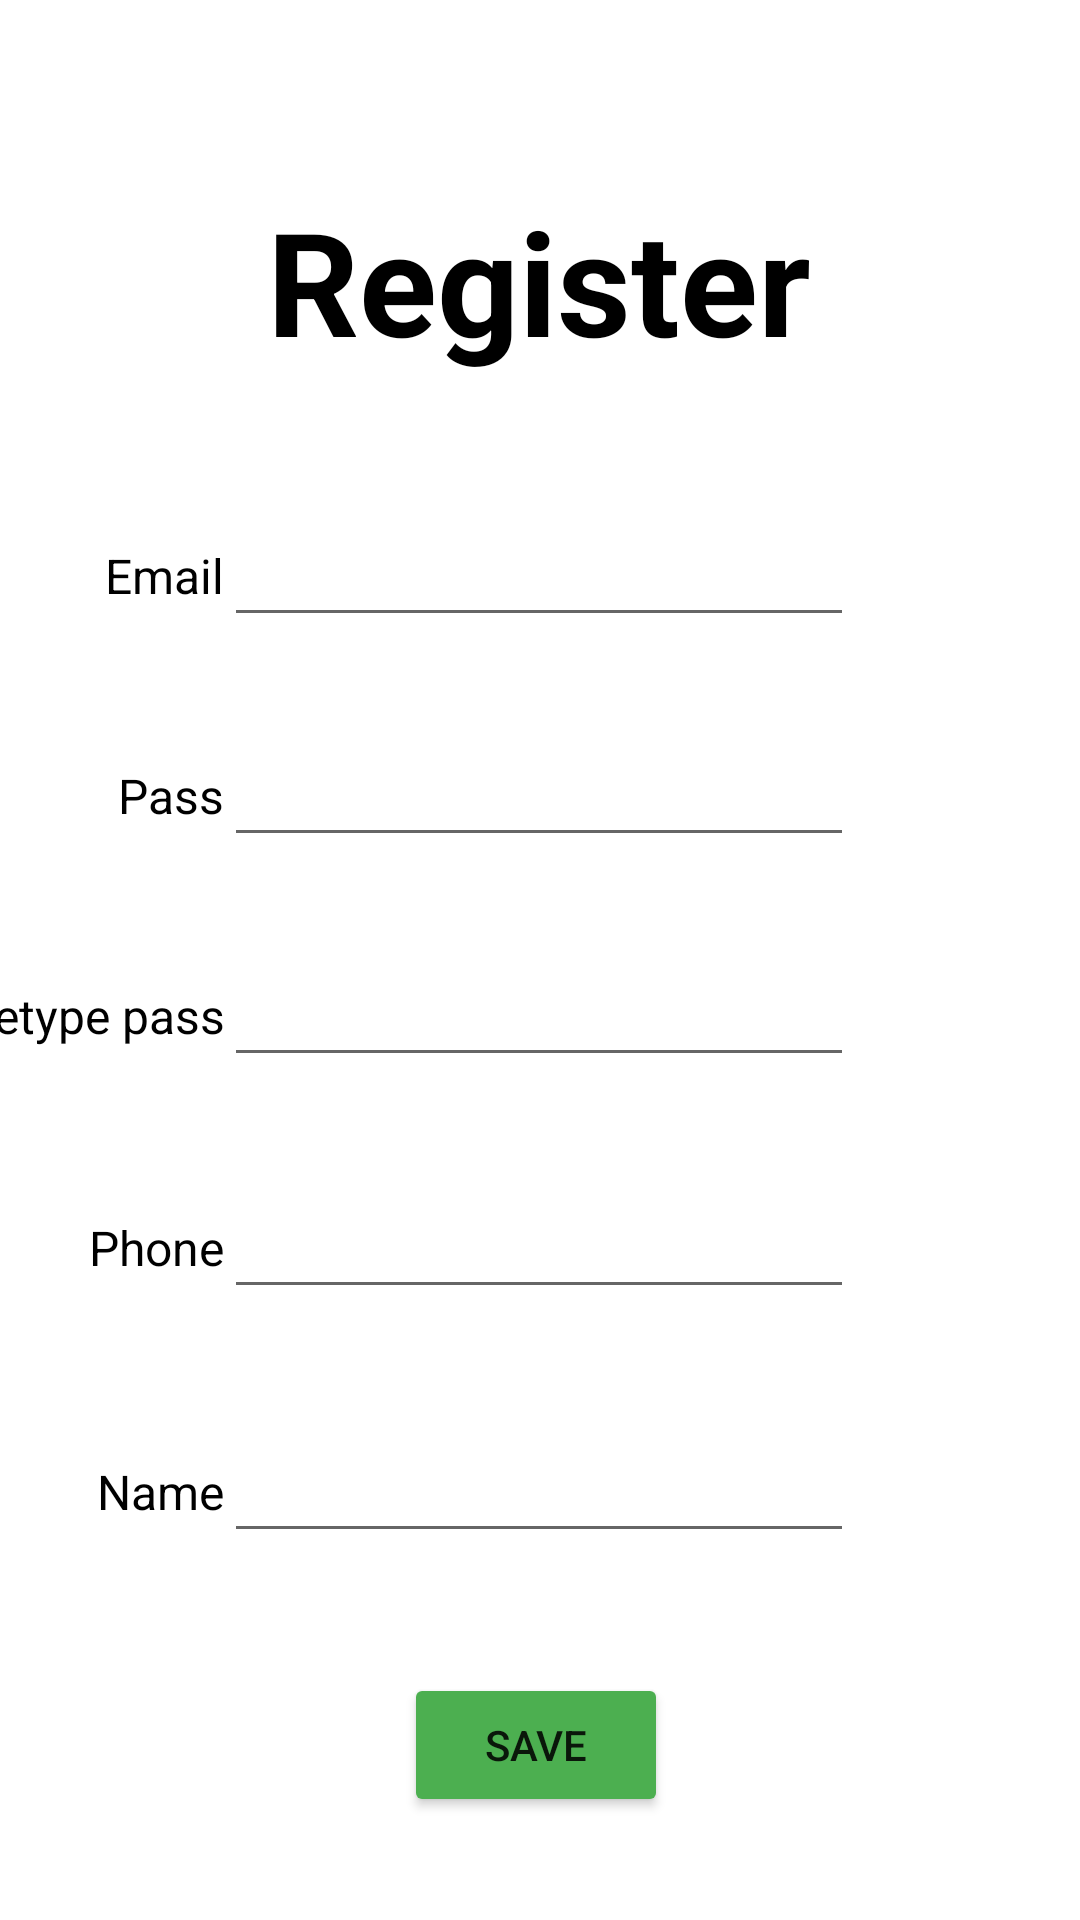

This screen was rendered from an Android layout file. Write that file and the resources it references.
<!-- AndroidManifest.xml: application theme Theme.33_18078881_NguyenVietTien_DHKTPM14CTT_02 -->
<!-- res/layout/activity_register.xml -->
<?xml version="1.0" encoding="utf-8"?>
<androidx.constraintlayout.widget.ConstraintLayout xmlns:android="http://schemas.android.com/apk/res/android"
    xmlns:app="http://schemas.android.com/apk/res-auto"
    xmlns:tools="http://schemas.android.com/tools"
    android:layout_width="match_parent"
    android:layout_height="match_parent"
    tools:context=".Register">

    <TextView
        android:id="@+id/textView6"
        android:layout_width="wrap_content"
        android:layout_height="wrap_content"
        android:text="Retype pass"
        android:textColor="#000000"
        android:textSize="16sp"
        app:layout_constraintBottom_toBottomOf="@+id/editTextTextPersonName3"
        app:layout_constraintEnd_toStartOf="@+id/editTextTextPersonName3"
        app:layout_constraintTop_toTopOf="@+id/editTextTextPersonName3" />

    <TextView
        android:id="@+id/textView7"
        android:layout_width="wrap_content"
        android:layout_height="wrap_content"
        android:text="Phone"
        android:textColor="#000000"
        android:textSize="16sp"
        app:layout_constraintBottom_toBottomOf="@+id/editPhoneDK"
        app:layout_constraintEnd_toStartOf="@+id/editPhoneDK"
        app:layout_constraintTop_toTopOf="@+id/editPhoneDK" />

    <TextView
        android:id="@+id/textView8"
        android:layout_width="wrap_content"
        android:layout_height="wrap_content"
        android:text="Name"
        android:textColor="#000000"
        android:textSize="16sp"
        app:layout_constraintBottom_toBottomOf="@+id/editNameDK"
        app:layout_constraintEnd_toStartOf="@+id/editNameDK"
        app:layout_constraintTop_toTopOf="@+id/editNameDK" />

    <TextView
        android:id="@+id/textView5"
        android:layout_width="wrap_content"
        android:layout_height="wrap_content"
        android:text="Pass"
        android:textColor="#000000"
        android:textSize="16sp"
        app:layout_constraintBottom_toBottomOf="@+id/editPassDK"
        app:layout_constraintEnd_toStartOf="@+id/editPassDK"
        app:layout_constraintTop_toTopOf="@+id/editPassDK" />

    <EditText
        android:id="@+id/editNameDK"
        android:layout_width="wrap_content"
        android:layout_height="wrap_content"
        android:layout_marginTop="40dp"
        android:ems="10"
        android:inputType="textPersonName"
        app:layout_constraintStart_toStartOf="@+id/editPhoneDK"
        app:layout_constraintTop_toBottomOf="@+id/editPhoneDK" />

    <EditText
        android:id="@+id/editPhoneDK"
        android:layout_width="wrap_content"
        android:layout_height="wrap_content"
        android:layout_marginTop="36dp"
        android:ems="10"
        android:inputType="textPersonName"
        app:layout_constraintStart_toStartOf="@+id/editTextTextPersonName3"
        app:layout_constraintTop_toBottomOf="@+id/editTextTextPersonName3" />

    <EditText
        android:id="@+id/editTextTextPersonName3"
        android:layout_width="wrap_content"
        android:layout_height="wrap_content"
        android:layout_marginTop="32dp"
        android:ems="10"
        android:inputType="textPersonName"
        app:layout_constraintStart_toStartOf="@+id/editPassDK"
        app:layout_constraintTop_toBottomOf="@+id/editPassDK" />

    <EditText
        android:id="@+id/editPassDK"
        android:layout_width="wrap_content"
        android:layout_height="wrap_content"
        android:layout_marginTop="32dp"
        android:ems="10"
        android:inputType="textPersonName"
        app:layout_constraintEnd_toEndOf="@+id/editEmailDK"
        app:layout_constraintHorizontal_bias="0.0"
        app:layout_constraintStart_toStartOf="@+id/editEmailDK"
        app:layout_constraintTop_toBottomOf="@+id/editEmailDK" />

    <TextView
        android:id="@+id/textView"
        android:layout_width="210dp"
        android:layout_height="83dp"
        android:layout_marginTop="52dp"
        android:gravity="center"
        android:text="Register"
        android:textColor="#000000"
        android:textSize="48sp"
        android:textStyle="bold"
        app:layout_constraintEnd_toEndOf="parent"
        app:layout_constraintHorizontal_bias="0.497"
        app:layout_constraintStart_toStartOf="parent"
        app:layout_constraintTop_toTopOf="parent" />

    <EditText
        android:id="@+id/editEmailDK"
        android:layout_width="wrap_content"
        android:layout_height="wrap_content"
        android:layout_marginTop="36dp"
        android:ems="10"
        android:inputType="textPersonName"
        app:layout_constraintEnd_toEndOf="@+id/textView"
        app:layout_constraintTop_toBottomOf="@+id/textView" />

    <Button
        android:id="@+id/btnSave"
        android:layout_width="wrap_content"
        android:layout_height="wrap_content"
        android:layout_marginTop="40dp"
        android:backgroundTint="#4CAF50"
        android:text="Save"
        app:layout_constraintEnd_toEndOf="@+id/editNameDK"
        app:layout_constraintHorizontal_bias="0.491"
        app:layout_constraintStart_toStartOf="@+id/editNameDK"
        app:layout_constraintTop_toBottomOf="@+id/editNameDK" />

    <TextView
        android:id="@+id/textView4"
        android:layout_width="wrap_content"
        android:layout_height="wrap_content"
        android:text="Email"
        android:textColor="#000000"
        android:textSize="16sp"
        app:layout_constraintBottom_toBottomOf="@+id/editEmailDK"
        app:layout_constraintEnd_toStartOf="@+id/editEmailDK"
        app:layout_constraintTop_toTopOf="@+id/editEmailDK" />
</androidx.constraintlayout.widget.ConstraintLayout>
<!-- resources referenced by this layout -->
<resources>
  <style name="Theme.33_18078881_NguyenVietTien_DHKTPM14CTT_02" parent="Theme.MaterialComponents.DayNight.DarkActionBar">
          
          <item name="colorPrimary">@color/purple_500</item>
          <item name="colorPrimaryVariant">@color/purple_700</item>
          <item name="colorOnPrimary">@color/white</item>
          
          <item name="colorSecondary">@color/teal_200</item>
          <item name="colorSecondaryVariant">@color/teal_700</item>
          <item name="colorOnSecondary">@color/black</item>
          
          <item name="android:statusBarColor" tools:targetApi="l">?attr/colorPrimaryVariant</item>
          
      </style>
  <!-- not gathered from this repository: default colours our renderer supplied (Android Studio template values) -->
  <color name="purple_500">#FF6200EE</color>
  <color name="purple_700">#FF3700B3</color>
  <color name="teal_200">#FF03DAC5</color>
  <color name="teal_700">#FF018786</color>
  <color name="black">#FF000000</color>
  <color name="white">#FFFFFFFF</color>
</resources>
